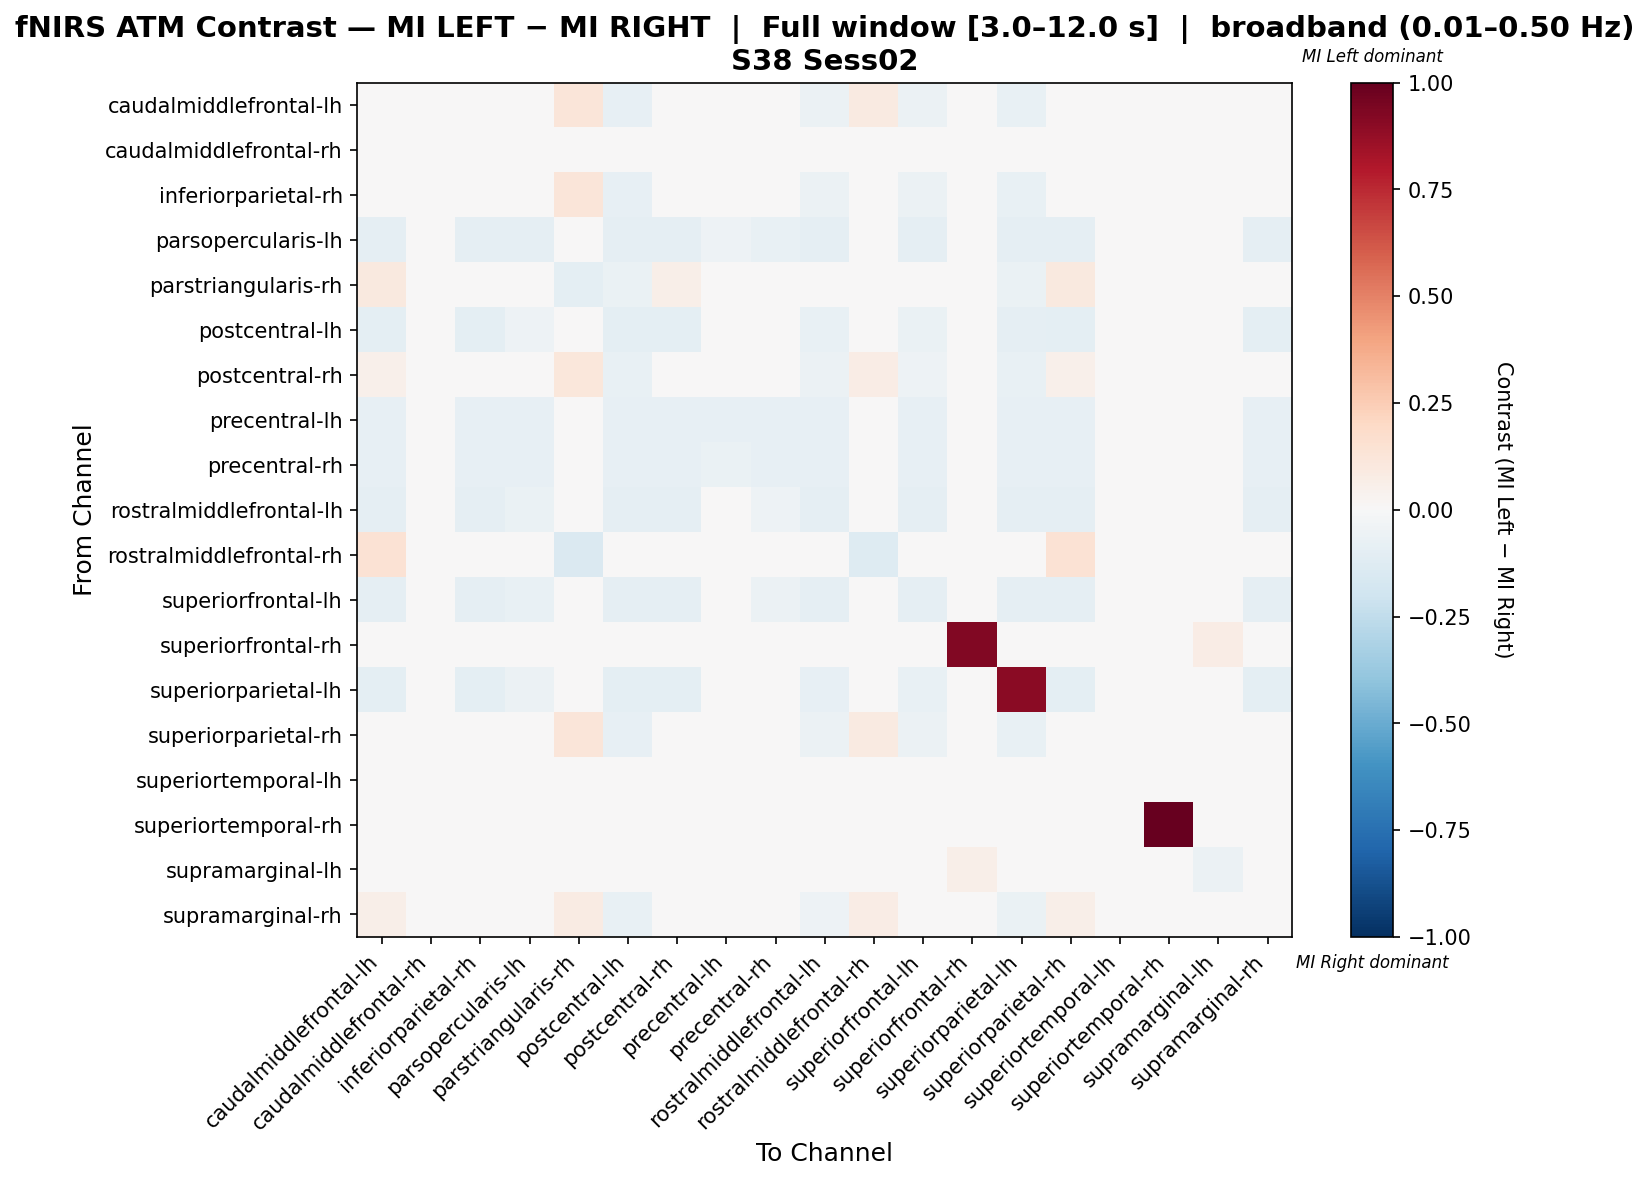

The data file committed next to this chart (first rows):
, caudalmiddlefrontal-lh, caudalmiddlefrontal-rh, inferiorparietal-rh, parsopercularis-lh, parstriangularis-rh, postcentral-lh, postcentral-rh, precentral-lh, precentral-rh, rostralmiddlefrontal-lh, rostralmiddlefrontal-rh, superiorfrontal-lh, superiorfrontal-rh, superiorparietal-lh, superiorparietal-rh, superiortemporal-lh, superiortemporal-rh, supramarginal-lh, supramarginal-rh
caudalmiddlefrontal-lh, 0.04524, 0.0, -0.01218, -0.04318, 0.1244, -0.0829, 0.04524, -0.02591, -0.03454, -0.06218, 0.08852, -0.05699, 0.0, -0.07599, 0.04524, 0.0, 0.0, 0.0, 0.04524
caudalmiddlefrontal-rh, 0.0, 0.0, 0.0, 0.0, 0.0, 0.0, 0.0, 0.0, 0.0, 0.0, 0.0, 0.0, 0.0, 0.0, 0.0, 0.0, 0.0, 0.0, 0.0
inferiorparietal-rh, 0.0436, 0.0, 0.0436, -0.04318, 0.1187, -0.0829, 0.0436, -0.02591, -0.03454, -0.06218, 0.04494, -0.05699, 0.0, -0.07599, 0.0436, 0.0, 0.0, 0.0, 0.0436
parsopercularis-lh, -0.08727, 0.0, -0.08727, -0.08727, 0.0, -0.08727, -0.08727, -0.05455, -0.07273, -0.08727, 0.0, -0.08727, 0.0, -0.08727, -0.08727, 0.0, 0.0, 0.0, -0.08727
parstriangularis-rh, 0.09486, 0.0, 0.03604, 0.0, -0.09773, -0.06338, 0.05965, 0.0, 0.0, -0.03521, 0.02378, -0.02465, 0.0, -0.06338, 0.09486, 0.0, 0.0, 0.0, -0.02486
postcentral-lh, -0.09937, 0.0, -0.09937, -0.05285, -0.03805, -0.09937, -0.09937, -0.03171, -0.04228, -0.07611, 0.0, -0.06977, 0.0, -0.09302, -0.09937, 0.0, 0.0, 0.0, -0.09937
postcentral-rh, 0.05139, 0.0, -0.006027, -0.04032, 0.112, -0.07742, 0.03687, -0.02419, -0.03226, -0.05806, 0.074, -0.05323, 0.0, -0.07097, 0.05139, 0.0, 0.0, 0.0, 0.03687
precentral-lh, -0.08333, 0.0, -0.08333, -0.08333, 0.0, -0.08333, -0.08333, -0.08333, -0.08333, -0.08333, 0.0, -0.08333, 0.0, -0.08333, -0.08333, 0.0, 0.0, 0.0, -0.08333
precentral-rh, -0.08482, 0.0, -0.08482, -0.08482, 0.0, -0.08482, -0.08482, -0.06696, -0.08482, -0.08482, 0.0, -0.08482, 0.0, -0.08482, -0.08482, 0.0, 0.0, 0.0, -0.08482
rostralmiddlefrontal-lh, -0.09186, 0.0, -0.09186, -0.06562, -0.021, -0.09186, -0.09186, -0.03937, -0.05249, -0.09186, 0.0, -0.08661, 0.0, -0.09186, -0.09186, 0.0, 0.0, 0.0, -0.09186
rostralmiddlefrontal-rh, 0.141, 0.0, 0.04142, 0.0, -0.1423, 0.0, -0.02566, 0.0, 0.0, 0.0, -0.1298, 0.0, 0.0, 0.0, 0.141, 0.0, 0.0, 0.0, -0.02566
superiorfrontal-lh, -0.09065, 0.0, -0.09065, -0.07082, -0.01416, -0.09065, -0.09065, -0.04249, -0.05666, -0.09065, 0.0, -0.09065, 0.0, -0.09065, -0.09065, 0.0, 0.0, 0.0, -0.09065
superiorfrontal-rh, 0.0, 0.0, 0.0, 0.0, 0.0, 0.0, 0.0, 0.0, 0.0, 0.0, 0.0, 0.0, 0.9231, 0.0, 0.0, 0.0, 0.0, 0.07692, 0.0
superiorparietal-lh, -0.09641, 0.0, -0.09641, -0.05605, -0.03587, -0.09641, -0.09641, -0.03363, -0.04484, -0.08072, 0.0, -0.07399, 0.0, 0.9036, -0.09641, 0.0, 0.0, 0.0, -0.09641
superiorparietal-rh, 0.04524, 0.0, -0.01218, -0.04318, 0.1244, -0.0829, 0.04524, -0.02591, -0.03454, -0.06218, 0.08852, -0.05699, 0.0, -0.07599, 0.04524, 0.0, 0.0, 0.0, 0.04524
superiortemporal-lh, 0.0, 0.0, 0.0, 0.0, 0.0, 0.0, 0.0, 0.0, 0.0, 0.0, 0.0, 0.0, 0.0, 0.0, 0.0, 0.0, 0.0, 0.0, 0.0
superiortemporal-rh, 0.0, 0.0, 0.0, 0.0, 0.0, 0.0, 0.0, 0.0, 0.0, 0.0, 0.0, 0.0, 0.0, 0.0, 0.0, 0.0, 1.0, 0.0, 0.0
supramarginal-lh, 0.0, 0.0, 0.0, 0.0, 0.0, 0.0, 0.0, 0.0, 0.0, 0.0, 0.0, 0.0, 0.05882, 0.0, 0.0, 0.0, 0.0, -0.05882, 0.0
supramarginal-rh, 0.05985, 0.0, 0.002432, -0.03726, 0.0795, -0.07154, 0.04494, -0.02235, -0.02981, -0.05365, 0.07212, -0.04918, 0.0, -0.06557, 0.05985, 0.0, 0.0, 0.0, 0.01067
